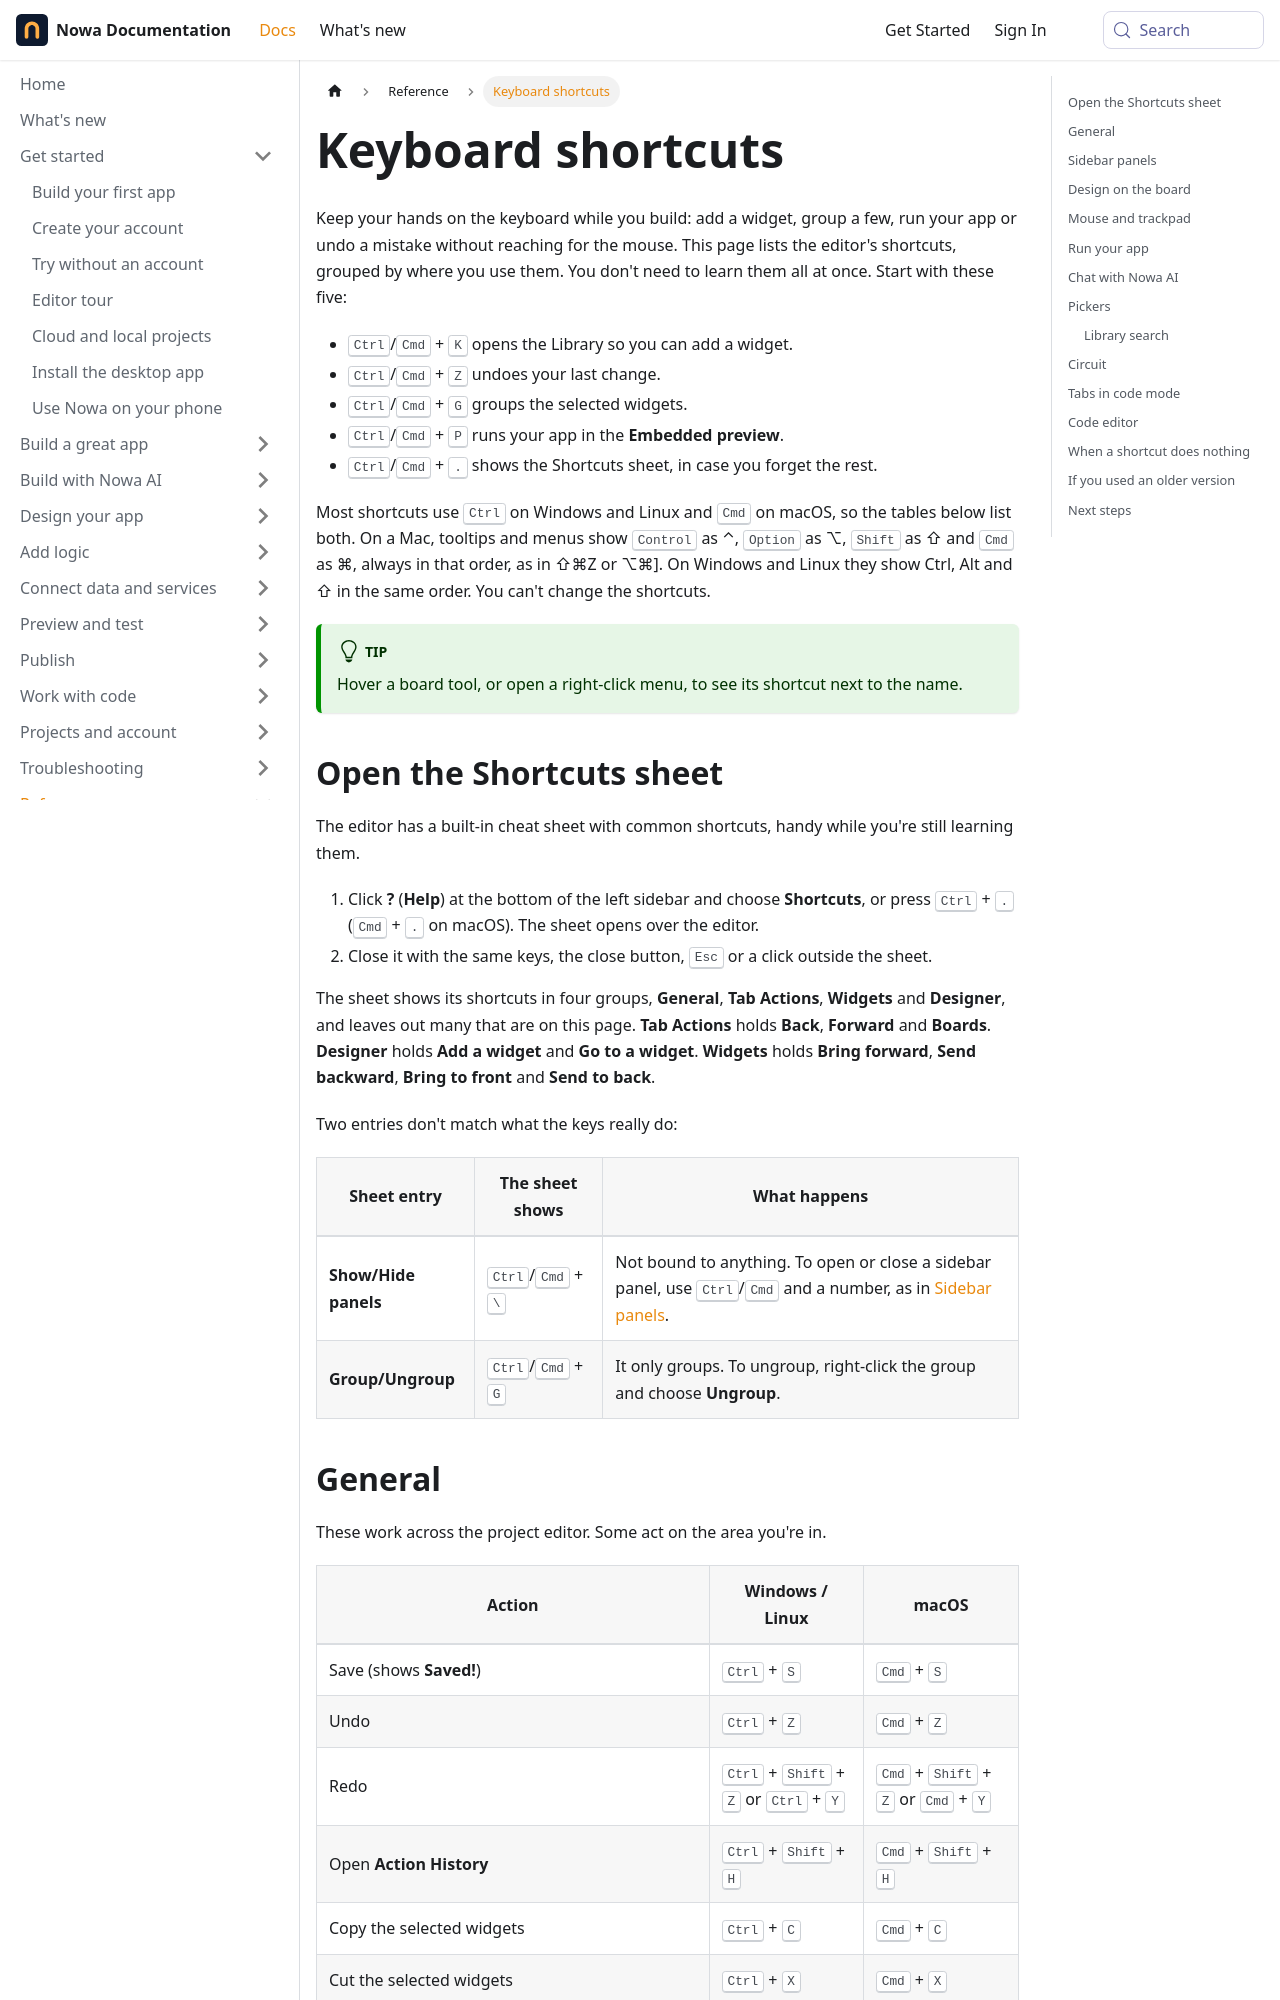

repository: nowaproj/docs · page: reference/shortcuts.html · generator: docusaurus

---
title: Keyboard shortcuts
description: The keyboard shortcuts and mouse gestures of the Nowa editor, with the keys for Windows, Linux and macOS.
keywords: [keyboard shortcuts, hotkeys, instant play, key bindings, cheat sheet, shortcuts sheet, undo, redo, copy, paste, duplicate, delete, zoom, pan, group, layer order, bring to front, bring forward, send backward, send to back, widget picker, library, add a widget, go to a widget, back, forward, boards, run, save, embedded preview, hot reload, hot restart, open widget picker, ungroup, Ctrl, Cmd, Option, Alt, Mac, Windows, Linux]
---

Keep your hands on the keyboard while you build: add a widget, group a few, run your app or undo a mistake without reaching for the mouse. This page lists the editor's shortcuts, grouped by where you use them. You don't need to learn them all at once. Start with these five:

- <kbd>Ctrl</kbd>/<kbd>Cmd</kbd> + <kbd>K</kbd> opens the Library so you can add a widget.
- <kbd>Ctrl</kbd>/<kbd>Cmd</kbd> + <kbd>Z</kbd> undoes your last change.
- <kbd>Ctrl</kbd>/<kbd>Cmd</kbd> + <kbd>G</kbd> groups the selected widgets.
- <kbd>Ctrl</kbd>/<kbd>Cmd</kbd> + <kbd>P</kbd> runs your app in the **Embedded preview**.
- <kbd>Ctrl</kbd>/<kbd>Cmd</kbd> + <kbd>.</kbd> shows the Shortcuts sheet, in case you forget the rest.

Most shortcuts use <kbd>Ctrl</kbd> on Windows and Linux and <kbd>Cmd</kbd> on macOS, so the tables below list both. On a Mac, tooltips and menus show <kbd>Control</kbd> as ⌃, <kbd>Option</kbd> as ⌥, <kbd>Shift</kbd> as ⇧ and <kbd>Cmd</kbd> as ⌘, always in that order, as in ⇧⌘Z or ⌥⌘]. On Windows and Linux they show Ctrl, Alt and ⇧ in the same order. You can't change the shortcuts.

:::tip
Hover a board tool, or open a right-click menu, to see its shortcut next to the name.
:::

## Open the Shortcuts sheet

The editor has a built-in cheat sheet with common shortcuts, handy while you're still learning them.

1. Click **?** (**Help**) at the bottom of the left sidebar and choose **Shortcuts**, or press <kbd>Ctrl</kbd> + <kbd>.</kbd> (<kbd>Cmd</kbd> + <kbd>.</kbd> on macOS). The sheet opens over the editor.
2. Close it with the same keys, the close button, <kbd>Esc</kbd> or a click outside the sheet.

The sheet shows its shortcuts in four groups, **General**, **Tab Actions**, **Widgets** and **Designer**, and leaves out many that are on this page. **Tab Actions** holds **Back**, **Forward** and **Boards**. **Designer** holds **Add a widget** and **Go to a widget**. **Widgets** holds **Bring forward**, **Send backward**, **Bring to front** and **Send to back**.

Two entries don't match what the keys really do:

| Sheet entry | The sheet shows | What happens |
|---|---|---|
| **Show/Hide panels** | <kbd>Ctrl</kbd>/<kbd>Cmd</kbd> + <kbd>&#92;</kbd> | Not bound to anything. To open or close a sidebar panel, use <kbd>Ctrl</kbd>/<kbd>Cmd</kbd> and a number, as in [Sidebar panels](#sidebar-panels). |
| **Group/Ungroup** | <kbd>Ctrl</kbd>/<kbd>Cmd</kbd> + <kbd>G</kbd> | It only groups. To ungroup, right-click the group and choose **Ungroup**. |
